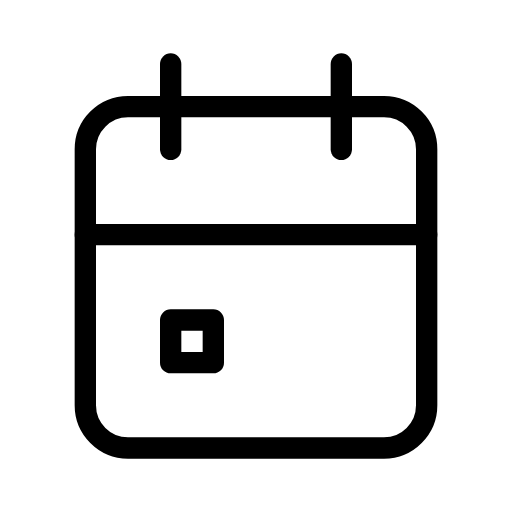
t = 0.00 s
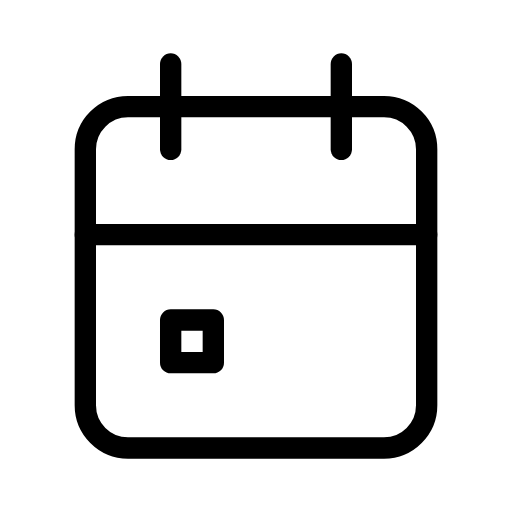
t = 1.00 s
t = 2.00 s: frame unchanged from t = 0.00 s, image omitted
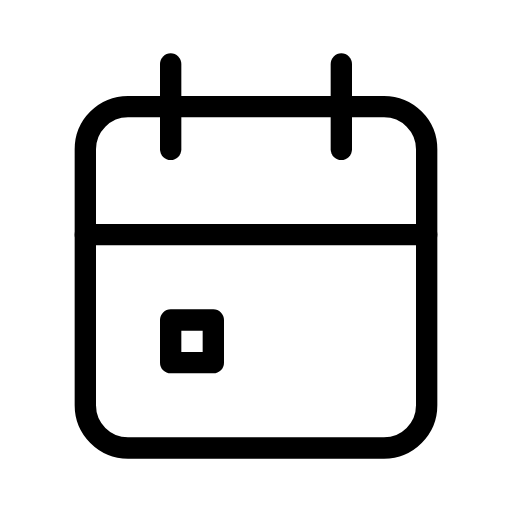
t = 3.00 s

The animated SVG that drew these frames (rendered in a browser with its animation timeline set to each time). Animation: 1 SMIL element (animateTransform=1); one cycle of 4.00 s, repeats indefinitely.

<svg xmlns="http://www.w3.org/2000/svg" width="24" height="24" viewBox="0 0 24 24" fill="none" stroke="currentColor"
     stroke-width="1" stroke-linecap="round" stroke-linejoin="round"
     class="icon icon-tabler icons-tabler-animated icon-tabler-calendar-event">
    <path stroke="none" d="M0 0h24v24H0z" fill="none"/>
    <path d="M4 7a2 2 0 0 1 2 -2h12a2 2 0 0 1 2 2v12a2 2 0 0 1 -2 2h-12a2 2 0 0 1 -2 -2l0 -12"/>
    <path d="M16 3l0 4"/>
    <path d="M8 3l0 4"/>
    <path d="M4 11l16 0"/>
    <g>
        <animateTransform attributeName="transform" type="rotate" from="0 9 16" to="360 9 16" dur="4s" repeatCount="indefinite"/>
        <path d="M8 15h2v2h-2l0 -2"/>
    </g>
</svg>
